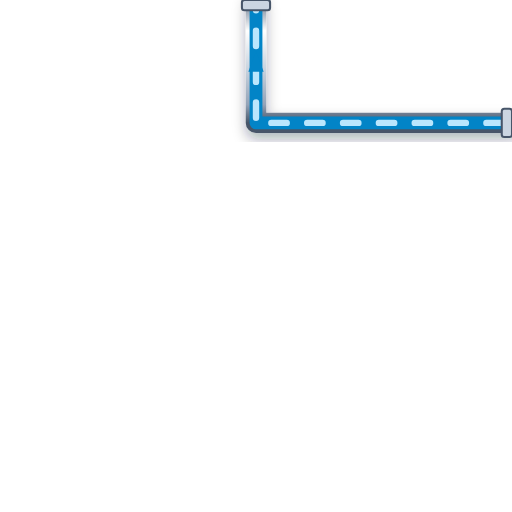
t = 0.00 s
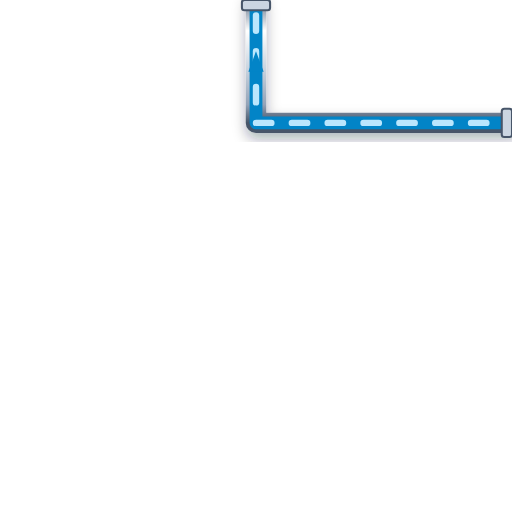
t = 0.20 s
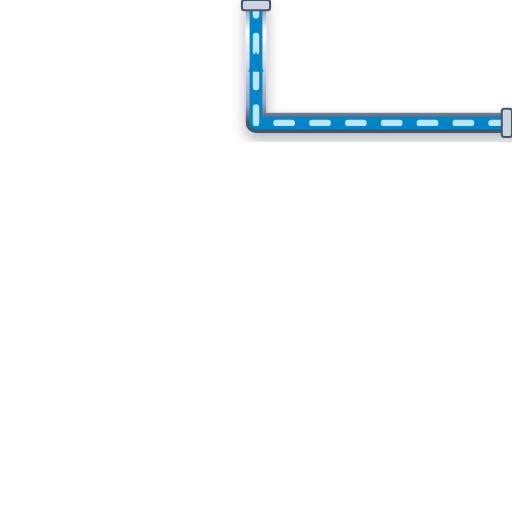
t = 0.40 s
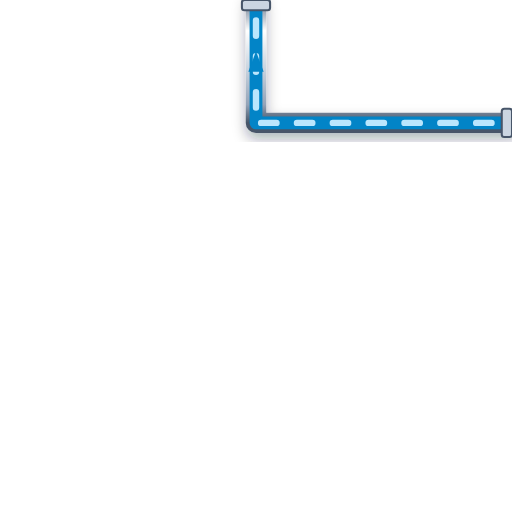
t = 0.60 s

The animated SVG that drew these frames (rendered in a browser with its animation timeline set to each time). Animation: 1 CSS @keyframes rule; one cycle of 0.80 s, repeats indefinitely.

<svg xmlns="http://www.w3.org/2000/svg" viewBox="0 0 200 200" width="200" height="200">
  <defs>
    <style>
      @keyframes p-flow-anim {
        from { stroke-dashoffset: 24; } to { stroke-dashoffset: 0; }
      }
      .anim-p-flow {
        stroke-dasharray: 6 8;
        animation: p-flow-anim 0.8s linear infinite;
      }
    </style>
    <filter id="ssPipeShadow" x="-15%" y="-15%" width="130%" height="130%">
      <feDropShadow dx="0" dy="2.5" stdDeviation="2.5" flood-color="#0f172a" flood-opacity="0.32" />
    </filter>
    <linearGradient id="ssPipeGradH" x1="0%" y1="0%" x2="0%" y2="100%">
      <stop offset="0%" stop-color="#64748b" /><stop offset="25%" stop-color="#ffffff" />
      <stop offset="55%" stop-color="#cbd5e1" /><stop offset="85%" stop-color="#94a3b8" /><stop offset="100%" stop-color="#475569" />
    </linearGradient>
  </defs>

  <!-- Stainless Steel 316 Outer Casing (8px with 3D Drop Shadow) -->
  <path d="M 200 48 L 100 48 L 100 0" stroke="url(#ssPipeGradH)" stroke-width="8" fill="none" stroke-linecap="round" stroke-linejoin="round" filter="url(#ssPipeShadow)"/>

  <!-- Process Fluid Core (5px) -->
  <path d="M 200 48 L 100 48 L 100 0" stroke="#0284C7" stroke-width="5" fill="none" stroke-linecap="round" stroke-linejoin="round"/>

  <!-- Animated Fluid Flow Stream Dashes (2.5px) -->
  <path d="M 200 48 L 100 48 L 100 0" stroke="#BAE6FD" stroke-width="2.5" fill="none" stroke-linejoin="round" stroke-linecap="round" class="anim-p-flow"/>

  <!-- Directional Flow Arrow -->
  <polygon points="97,28 100,20 103,28" fill="#0284C7" />

  <!-- ANSI Flange Connection Collars -->
  <rect x="196" y="42.5" width="4" height="11" rx="1" fill="#cbd5e1" stroke="#475569" stroke-width="0.8"/>
  <rect x="94.5" y="0" width="11" height="4" rx="1" fill="#cbd5e1" stroke="#475569" stroke-width="0.8"/>
</svg>
